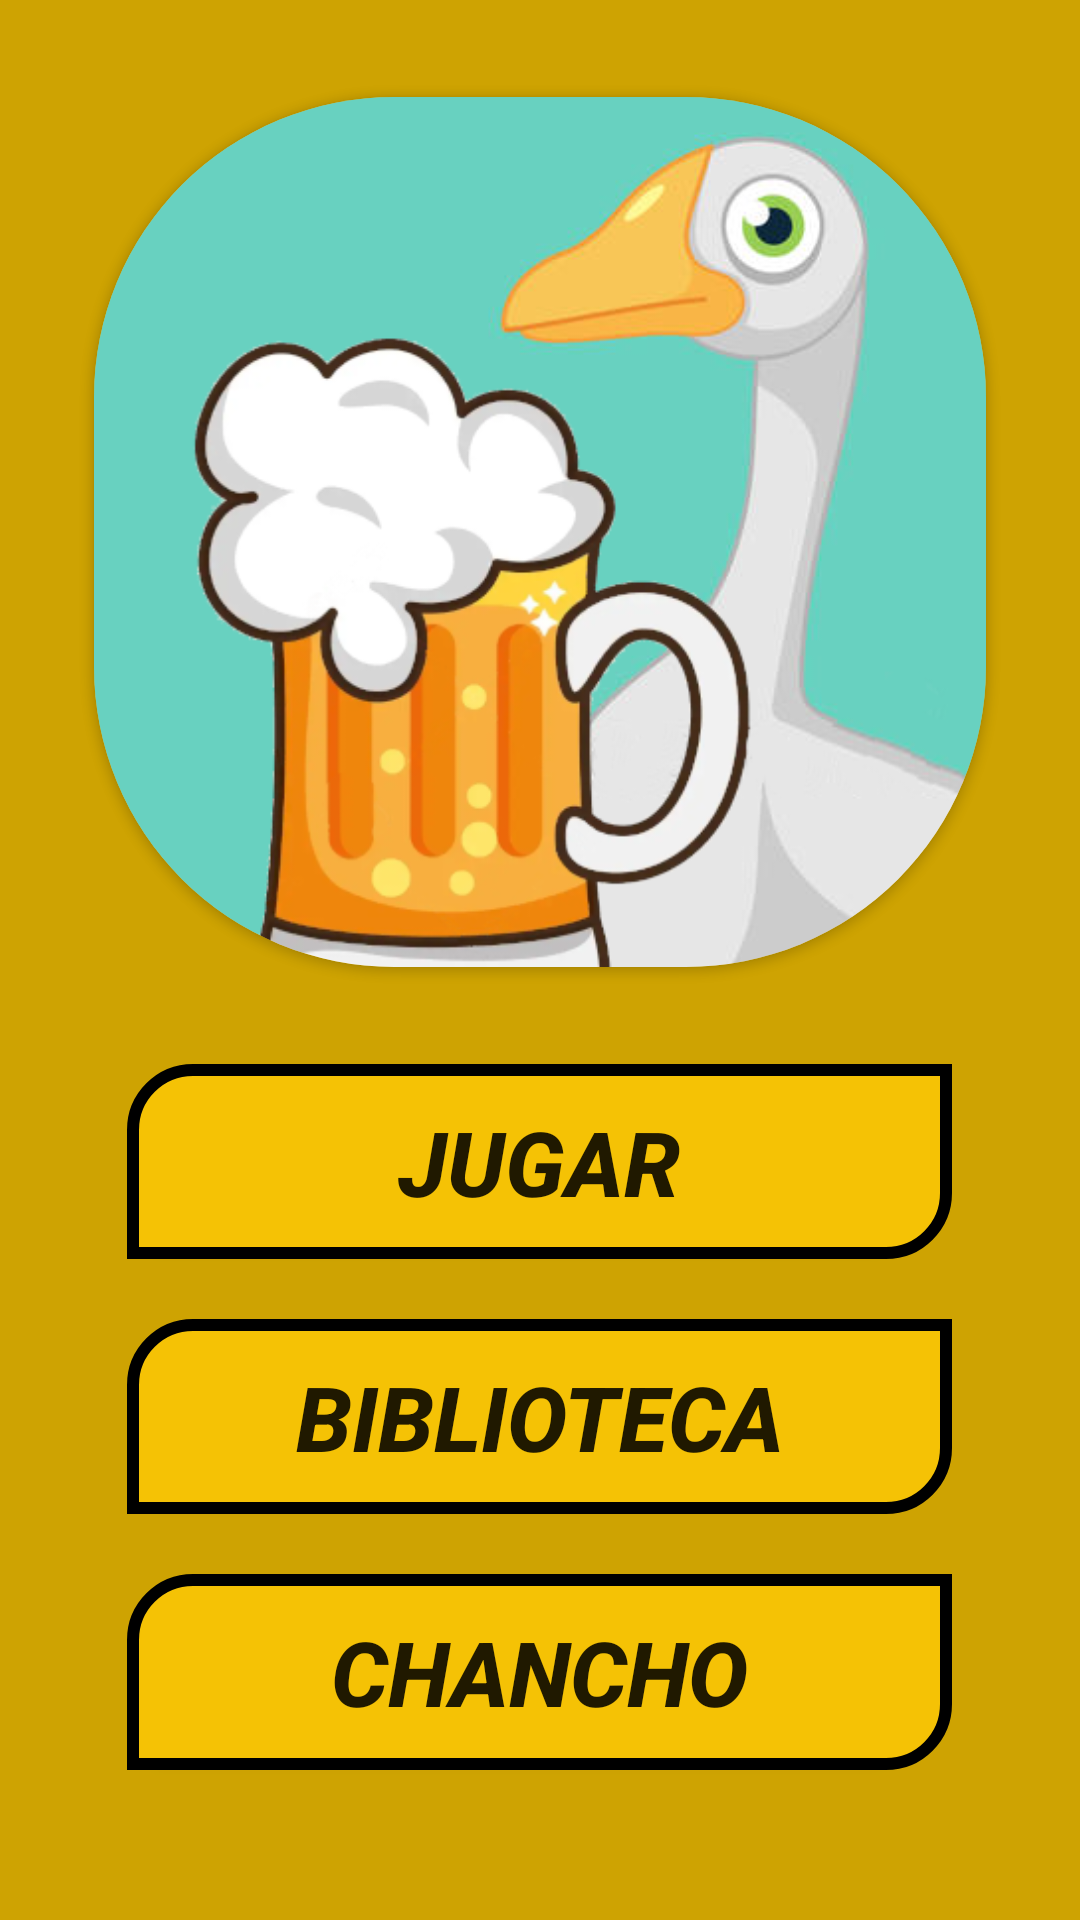

This screen was rendered from an Android layout file. Write that file and the resources it references.
<!-- AndroidManifest.xml: application theme Theme.OcaLoka -->
<!-- res/layout/activity_main.xml -->
<?xml version="1.0" encoding="utf-8"?>
<LinearLayout xmlns:android="http://schemas.android.com/apk/res/android"
    android:layout_width="match_parent"
    android:layout_height="match_parent"
    xmlns:app="http://schemas.android.com/apk/res-auto"
    xmlns:card_view="http://schemas.android.com/tools"
    android:background="#CEA302"
    android:orientation="vertical">

    
    <androidx.cardview.widget.CardView
        android:layout_width="wrap_content"
        app:cardElevation = "2dp"
        android:background="#CEA302"
        app:cardCornerRadius = "100dp"
        android:foregroundGravity = "center"
        app:cardUseCompatPadding="true"
        android:layout_height="wrap_content">
    <ImageView
        app:srcCompat="@drawable/logooca"
        android:layout_width="wrap_content"
        android:layout_height="wrap_content"
        android:src="@drawable/logooca"
        android:background="#CEA302"
        android:adjustViewBounds="true"/>

    </androidx.cardview.widget.CardView>

    <Button
            android:id="@+id/jugar"
            android:layout_width="275dp"
            android:layout_height="50dp"
            android:layout_weight="1"
            android:layout_gravity="center"
            android:textStyle="bold|italic"
            android:background="@drawable/button_background"
            android:text="jugar"
            android:textSize="30sp" />
    <Button
        android:id="@+id/biblioteca"
        android:layout_marginTop="20dp"
        android:layout_width="275dp"
        android:layout_height="50dp"
        android:layout_weight="1"
        android:background="@drawable/button_background"
        android:layout_gravity="center"
        android:text="biblioteca"
        android:textStyle="bold|italic"
        android:textSize="30sp"
        android:layout_marginBottom="20dp"/>

    <Button
        android:id="@+id/btn_sortir"
        android:layout_width="275dp"
        android:layout_height="50dp"
        android:layout_weight="1"
        android:background="@drawable/button_background"
        android:layout_gravity="center"
        android:text="Chancho"
        android:textStyle="bold|italic"
        android:textSize="30sp"
        android:layout_marginBottom="50dp"/>

    </LinearLayout>
<!-- resources referenced by this layout -->
<resources>
  <!-- drawable button_background (drawable) -->
  <?xml version="1.0" encoding="utf-8"?>
  <shape xmlns:android="http://schemas.android.com/apk/res/android">
      <solid android:color="#F5C205"></solid>
  
      <corners android:topLeftRadius="20dp"
              android:bottomRightRadius="20dp"></corners>
      <stroke android:color="@color/black"
          android:width="4dp"></stroke>
  
  </shape>
  <!-- drawable logooca: png bitmap (drawable-v24, 111348 bytes) -->
  <style name="Theme.OcaLoka" parent="Theme.AppCompat.Light.NoActionBar">
          
          <item name="colorPrimary">@color/purple_500</item>
          <item name="colorPrimaryVariant">@color/purple_700</item>
          <item name="colorOnPrimary">@color/white</item>
          
          <item name="colorSecondary">@color/teal_200</item>
          <item name="colorSecondaryVariant">@color/teal_700</item>
          <item name="colorOnSecondary">@color/black</item>
          
          <item name="android:statusBarColor" tools:targetApi="l">?attr/colorPrimaryVariant</item>
          
      </style>
  <color name="black">#FF000000</color>
  <color name="purple_500">#FF6200EE</color>
  <color name="purple_700">#FF3700B3</color>
  <color name="white">#FFFFFFFF</color>
  <color name="teal_200">#FF03DAC5</color>
  <color name="teal_700">#FF018786</color>
</resources>
